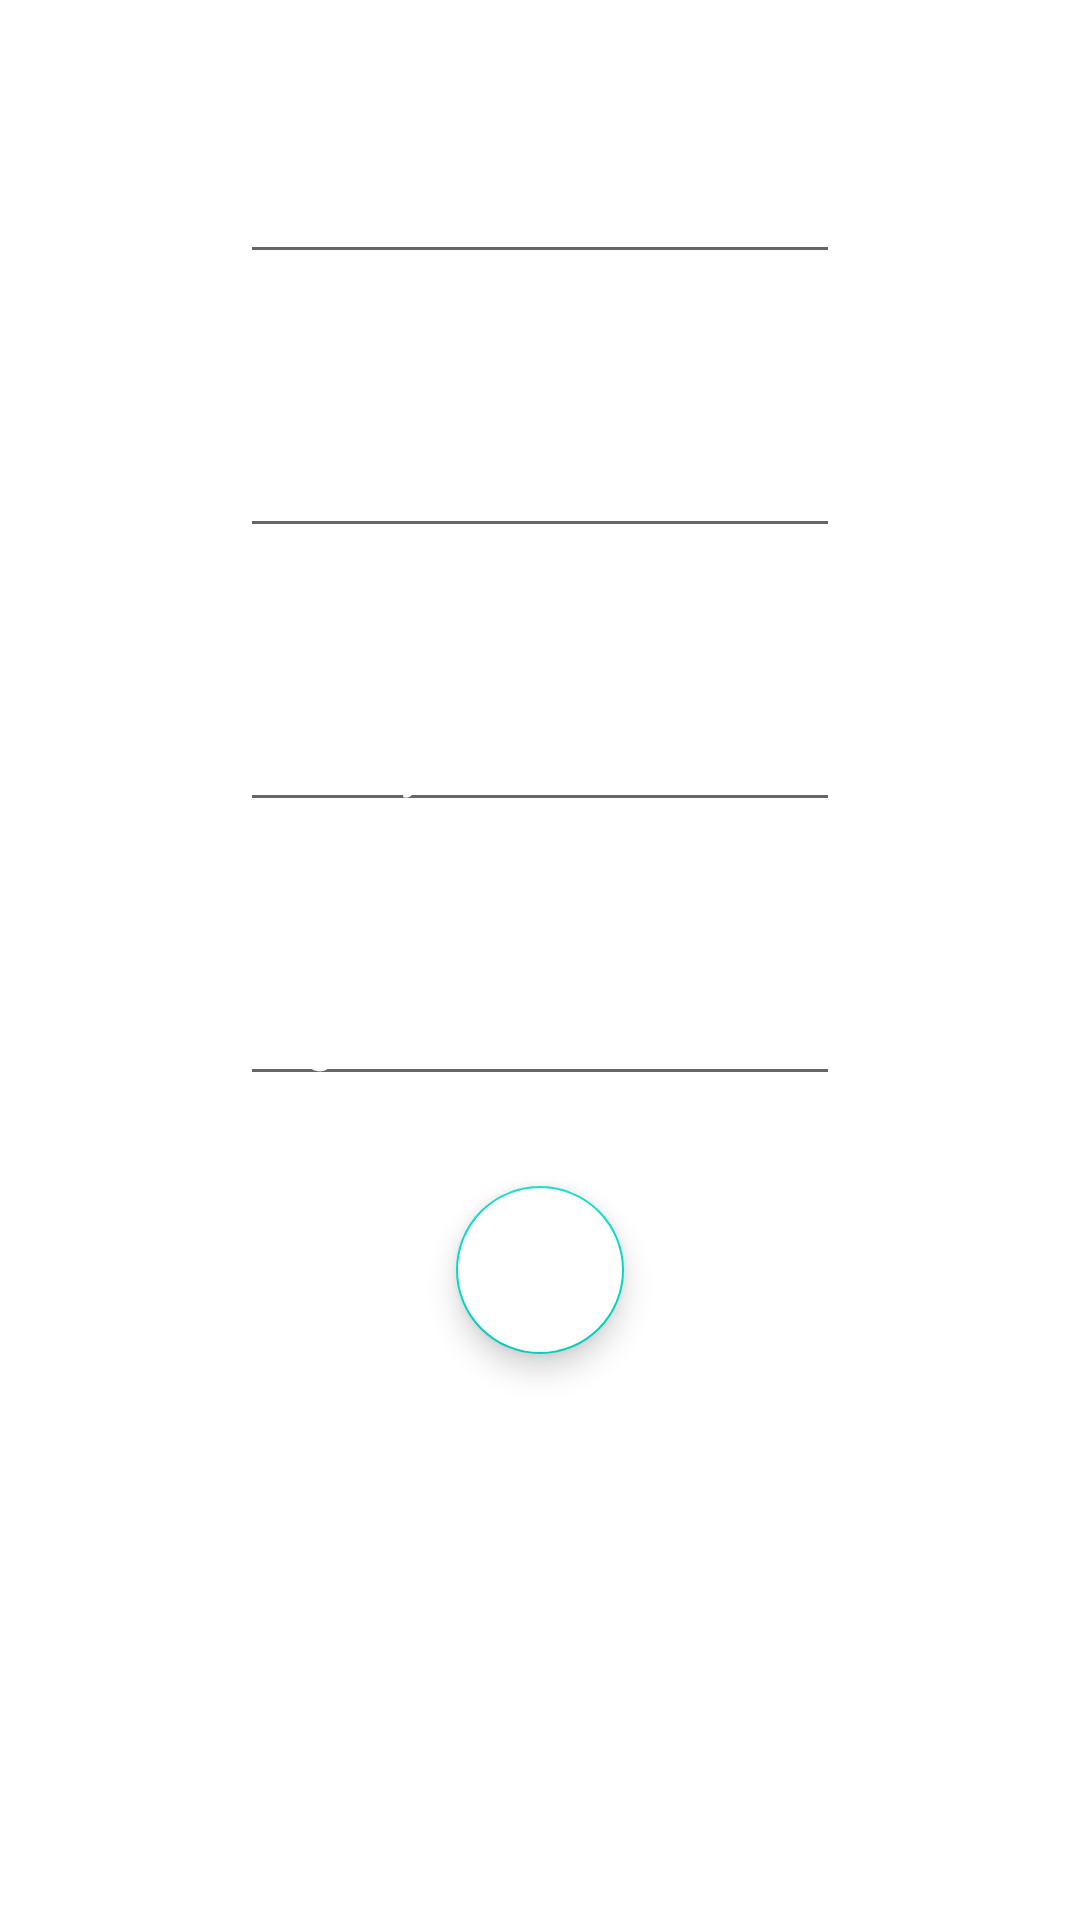

Reconstruct the res/layout file that produces this screen, plus the resources it refers to.
<!-- AndroidManifest.xml: application theme Theme.Kotlin_dop8 -->
<!-- res/layout/fragment_third.xml -->
<?xml version="1.0" encoding="utf-8"?>
<LinearLayout xmlns:android="http://schemas.android.com/apk/res/android"
    xmlns:tools="http://schemas.android.com/tools"
    android:layout_width="match_parent"
    android:layout_height="match_parent"
    android:orientation="vertical"
    tools:context=".ThirdFragment">

    <EditText
        android:id="@+id/et_image"
        android:layout_width="200dp"
        android:layout_height="wrap_content"
        android:layout_gravity="center"
        android:layout_marginTop="50dp"
        android:hint="@string/image_url"
        android:paddingStart="10dp"
        android:textColor="#FFFFFF"
        android:textColorHint="@color/white" />

    <EditText
        android:id="@+id/et_name"
        android:layout_width="200dp"
        android:layout_height="wrap_content"
        android:layout_gravity="center"
        android:layout_marginTop="50dp"
        android:hint="Name"
        android:paddingStart="10dp"
        android:textColor="@color/white"
        android:textColorHint="@color/white" />

    <EditText
        android:id="@+id/et_family"
        android:layout_width="200dp"
        android:layout_height="wrap_content"
        android:layout_gravity="center"
        android:layout_marginTop="50dp"
        android:hint="Family"
        android:paddingStart="10dp"
        android:textColor="@color/white"
        android:textColorHint="@color/white" />

    <EditText
        android:id="@+id/et_age"
        android:layout_width="200dp"
        android:layout_height="wrap_content"
        android:layout_gravity="center"
        android:layout_marginTop="50dp"
        android:hint="Age"
        android:inputType="number"
        android:paddingStart="10dp"
        android:textColor="@color/white"
        android:textColorHint="@color/white" />

    <com.google.android.material.floatingactionbutton.FloatingActionButton
        android:id="@+id/btn_add_third_fragment"
        android:layout_width="wrap_content"
        android:layout_height="wrap_content"
        android:layout_gravity="center"
        android:layout_marginTop="30dp"
        android:backgroundTint="#FFFFFF"
        android:src="@drawable/ic_add" />

</LinearLayout>
<!-- resources referenced by this layout -->
<resources>
  <string name="image_url">url</string>
  <style name="Theme.Kotlin_dop8" parent="Theme.MaterialComponents.DayNight.DarkActionBar">
          
          <item name="colorPrimary">@color/purple_500</item>
          <item name="colorPrimaryVariant">@color/purple_700</item>
          <item name="colorOnPrimary">@color/white</item>
          
          <item name="colorSecondary">@color/teal_200</item>
          <item name="colorSecondaryVariant">@color/teal_700</item>
          <item name="colorOnSecondary">@color/black</item>
          
          <item name="android:statusBarColor" tools:targetApi="l">?attr/colorPrimaryVariant</item>
          
      </style>
  <!-- not gathered from this repository: default colours our renderer supplied (Android Studio template values) -->
  <color name="purple_500">#FF6200EE</color>
  <color name="purple_700">#FF3700B3</color>
  <color name="teal_200">#FF03DAC5</color>
  <color name="teal_700">#FF018786</color>
  <color name="black">#FF000000</color>
  <color name="white">#FFFFFFFF</color>
</resources>
